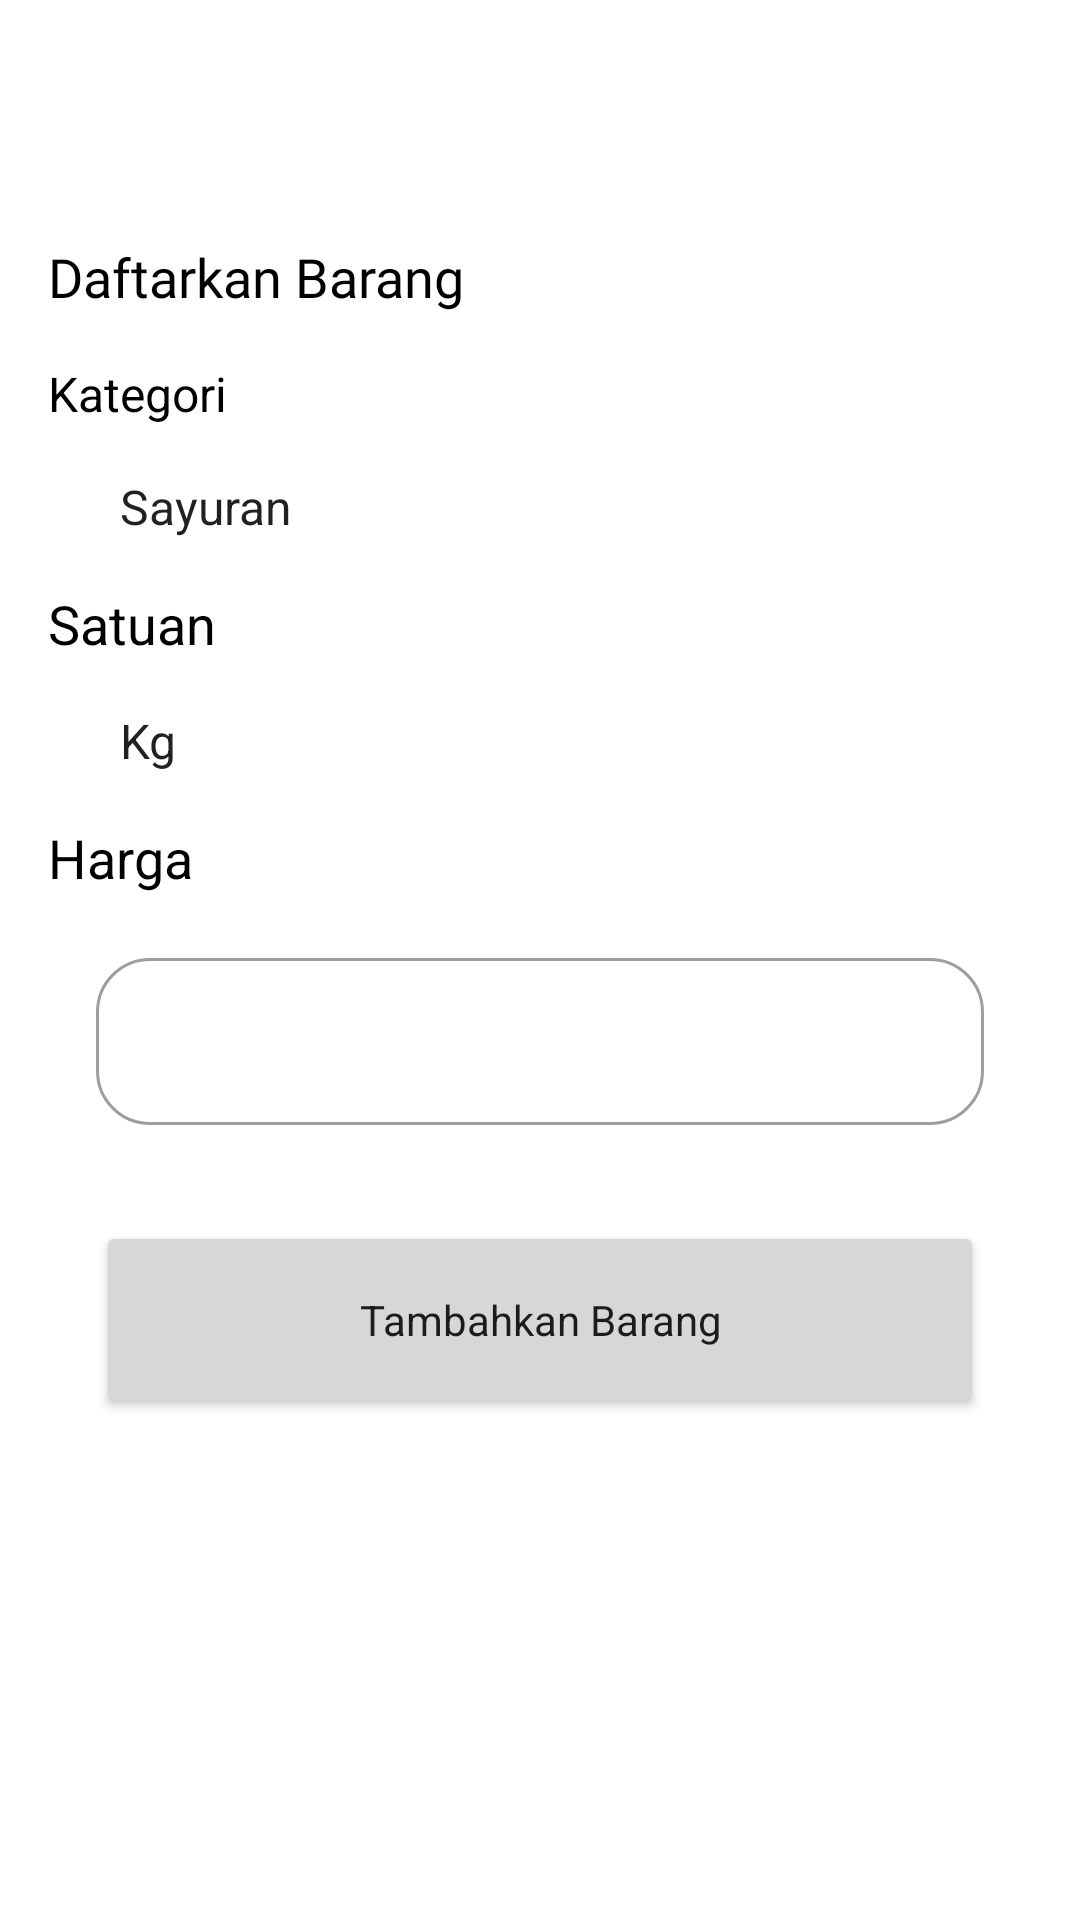

Produce the Android XML layout that renders to this screen, including the resource entries it uses.
<!-- AndroidManifest.xml: application theme Theme.CapstonePesaing -->
<!-- res/layout/activity_input_barang.xml -->
<?xml version="1.0" encoding="utf-8"?>
<androidx.constraintlayout.widget.ConstraintLayout xmlns:android="http://schemas.android.com/apk/res/android"
    xmlns:app="http://schemas.android.com/apk/res-auto"
    xmlns:tools="http://schemas.android.com/tools"
    android:layout_width="match_parent"
    android:layout_height="match_parent"
    tools:context=".view_pedagang.InputBarang">

    <androidx.constraintlayout.widget.Guideline
        android:id="@+id/guideline"
        android:layout_width="wrap_content"
        android:layout_height="wrap_content"
        android:orientation="horizontal"
        app:layout_constraintGuide_percent="0.1" />

    <TextView
        android:id="@+id/text1"
        android:layout_width="wrap_content"
        android:layout_height="wrap_content"
        android:layout_marginStart="16dp"
        android:layout_marginTop="16dp"
        android:fontFamily="@font/roboto_bold"
        android:text="@string/text_mp_btn"
        android:textColor="@color/black"
        android:textSize="18sp"
        app:layout_constraintStart_toStartOf="parent"
        app:layout_constraintTop_toTopOf="@+id/guideline" />

    <TextView
        android:id="@+id/txt2"
        android:layout_width="wrap_content"
        android:layout_height="wrap_content"
        android:layout_marginStart="16dp"
        android:layout_marginTop="16dp"
        android:text="@string/kategori"
        android:textColor="@color/black"
        android:textSize="16sp"
        app:layout_constraintStart_toStartOf="parent"
        app:layout_constraintTop_toBottomOf="@+id/text1" />

    <Spinner
        android:id="@+id/spinner_barang"
        android:layout_width="match_parent"
        android:layout_height="wrap_content"
        android:layout_marginStart="32dp"
        android:layout_marginTop="16dp"
        android:layout_marginEnd="32dp"
        android:background="@drawable/spinner_"
        android:entries="@array/dropDown_kategori"
        app:layout_constraintEnd_toEndOf="parent"
        app:layout_constraintStart_toStartOf="parent"
        app:layout_constraintTop_toBottomOf="@+id/txt2" />

    <TextView
        android:id="@+id/txt3"
        android:layout_width="wrap_content"
        android:layout_height="wrap_content"
        android:layout_marginStart="16dp"
        android:layout_marginTop="16dp"
        android:text="@string/inp_satuan"
        android:textColor="@color/black"
        android:textSize="18sp"
        app:layout_constraintStart_toStartOf="parent"
        app:layout_constraintTop_toBottomOf="@+id/spinner_barang" />

    <Spinner
        android:id="@+id/spinner_satuan"
        android:layout_width="match_parent"
        android:layout_height="wrap_content"
        android:layout_marginStart="32dp"
        android:layout_marginTop="16dp"
        android:layout_marginEnd="32dp"
        android:background="@drawable/spinner_"
        android:entries="@array/dropDown_satuan"
        app:layout_constraintEnd_toEndOf="parent"
        app:layout_constraintHorizontal_bias="1.0"
        app:layout_constraintStart_toStartOf="parent"
        app:layout_constraintTop_toBottomOf="@+id/txt3" />

    <TextView
        android:id="@+id/txt4"
        android:layout_width="wrap_content"
        android:layout_height="wrap_content"
        android:layout_marginStart="16dp"
        android:layout_marginTop="16dp"
        android:text="@string/inp_harga"
        android:textColor="@color/black"
        android:textSize="18sp"
        app:layout_constraintStart_toStartOf="parent"
        app:layout_constraintTop_toBottomOf="@+id/spinner_satuan" />

    <com.google.android.material.textfield.TextInputLayout
        android:id="@+id/inp_harga"
        style="@style/OutlinedRoundedBox"
        android:layout_width="match_parent"
        android:layout_height="wrap_content"
        android:layout_marginStart="32dp"
        android:layout_marginTop="16dp"
        android:layout_marginEnd="32dp"
        app:layout_constraintEnd_toEndOf="parent"
        app:layout_constraintStart_toStartOf="parent"
        app:layout_constraintTop_toBottomOf="@id/txt4">

        <com.google.android.material.textfield.TextInputEditText
            android:id="@+id/inp_harga_brng"
            android:layout_width="match_parent"
            android:layout_height="wrap_content"
            android:inputType="textEmailAddress" />

    </com.google.android.material.textfield.TextInputLayout>

    <Button
        style="@style/OutlinedRoundedBox"
        android:layout_width="match_parent"
        android:layout_height="66dp"
        android:layout_marginStart="32dp"
        android:layout_marginTop="32dp"
        android:layout_marginEnd="32dp"
        android:text="@string/btn_inp"
        app:layout_constraintEnd_toEndOf="parent"
        app:layout_constraintStart_toStartOf="parent"
        app:layout_constraintTop_toBottomOf="@id/inp_harga" />


</androidx.constraintlayout.widget.ConstraintLayout>
<!-- resources referenced by this layout -->
<resources>
  <string-array name="dropDown_kategori">
          <item>Sayuran</item>
          <item>Buah</item>
          <item>Daging</item>
          <item>Bumbu</item>
          <item>Ikan</item>
          <item>Ayam</item>
          <item>Kue</item>
      </string-array>
  <string-array name="dropDown_satuan">
          <item>Kg</item>
          <item>gram</item>
          <item>Ikat</item>
      </string-array>
  <color name="black">#FF000000</color>
  <string name="btn_inp">Tambahkan Barang</string>
  <string name="inp_harga">Harga</string>
  <string name="inp_satuan">Satuan</string>
  <string name="kategori">Kategori</string>
  <string name="text_mp_btn">Daftarkan Barang</string>
  <style name="OutlinedRoundedBox" parent="Widget.MaterialComponents.TextInputLayout.OutlinedBox">
          <item name="shapeAppearanceOverlay">
              @style/ShapeAppearanceOverlay.MyApp.TextInputLayout.Rounded
          </item>
      </style>
  <style name="Theme.CapstonePesaing" parent="Theme.MaterialComponents.Light.DarkActionBar">
          
  
          <item name="colorPrimaryVariant">@color/purple_700</item>
          <item name="colorOnPrimary">@color/white</item>
          
          <item name="colorSecondary">@color/teal_200</item>
          <item name="colorSecondaryVariant">@color/teal_700</item>
          <item name="colorOnSecondary">@color/black</item>
          
          <item name="android:statusBarColor">?attr/colorPrimaryVariant</item>
          
  
          <item name="colorPrimary">@color/colorPrimary</item>
          <item name="colorPrimaryDark">@color/colorPrimaryDark</item>
          <item name="colorAccent">@color/colorAccent</item>
      </style>
  <style name="ShapeAppearanceOverlay.MyApp.TextInputLayout.Rounded" parent="">
          <item name="cornerFamily">rounded</item>
          <item name="cornerSize">18dp</item>
      </style>
  <color name="purple_700">#FF3700B3</color>
  <color name="white">#FFFFFFFF</color>
  <color name="teal_200">#FF03DAC5</color>
  <color name="teal_700">#FF018786</color>
  <color name="colorPrimary">#54B435</color>
  <color name="colorPrimaryDark">#00574B</color>
  <color name="colorAccent">#D81B60</color>
</resources>
